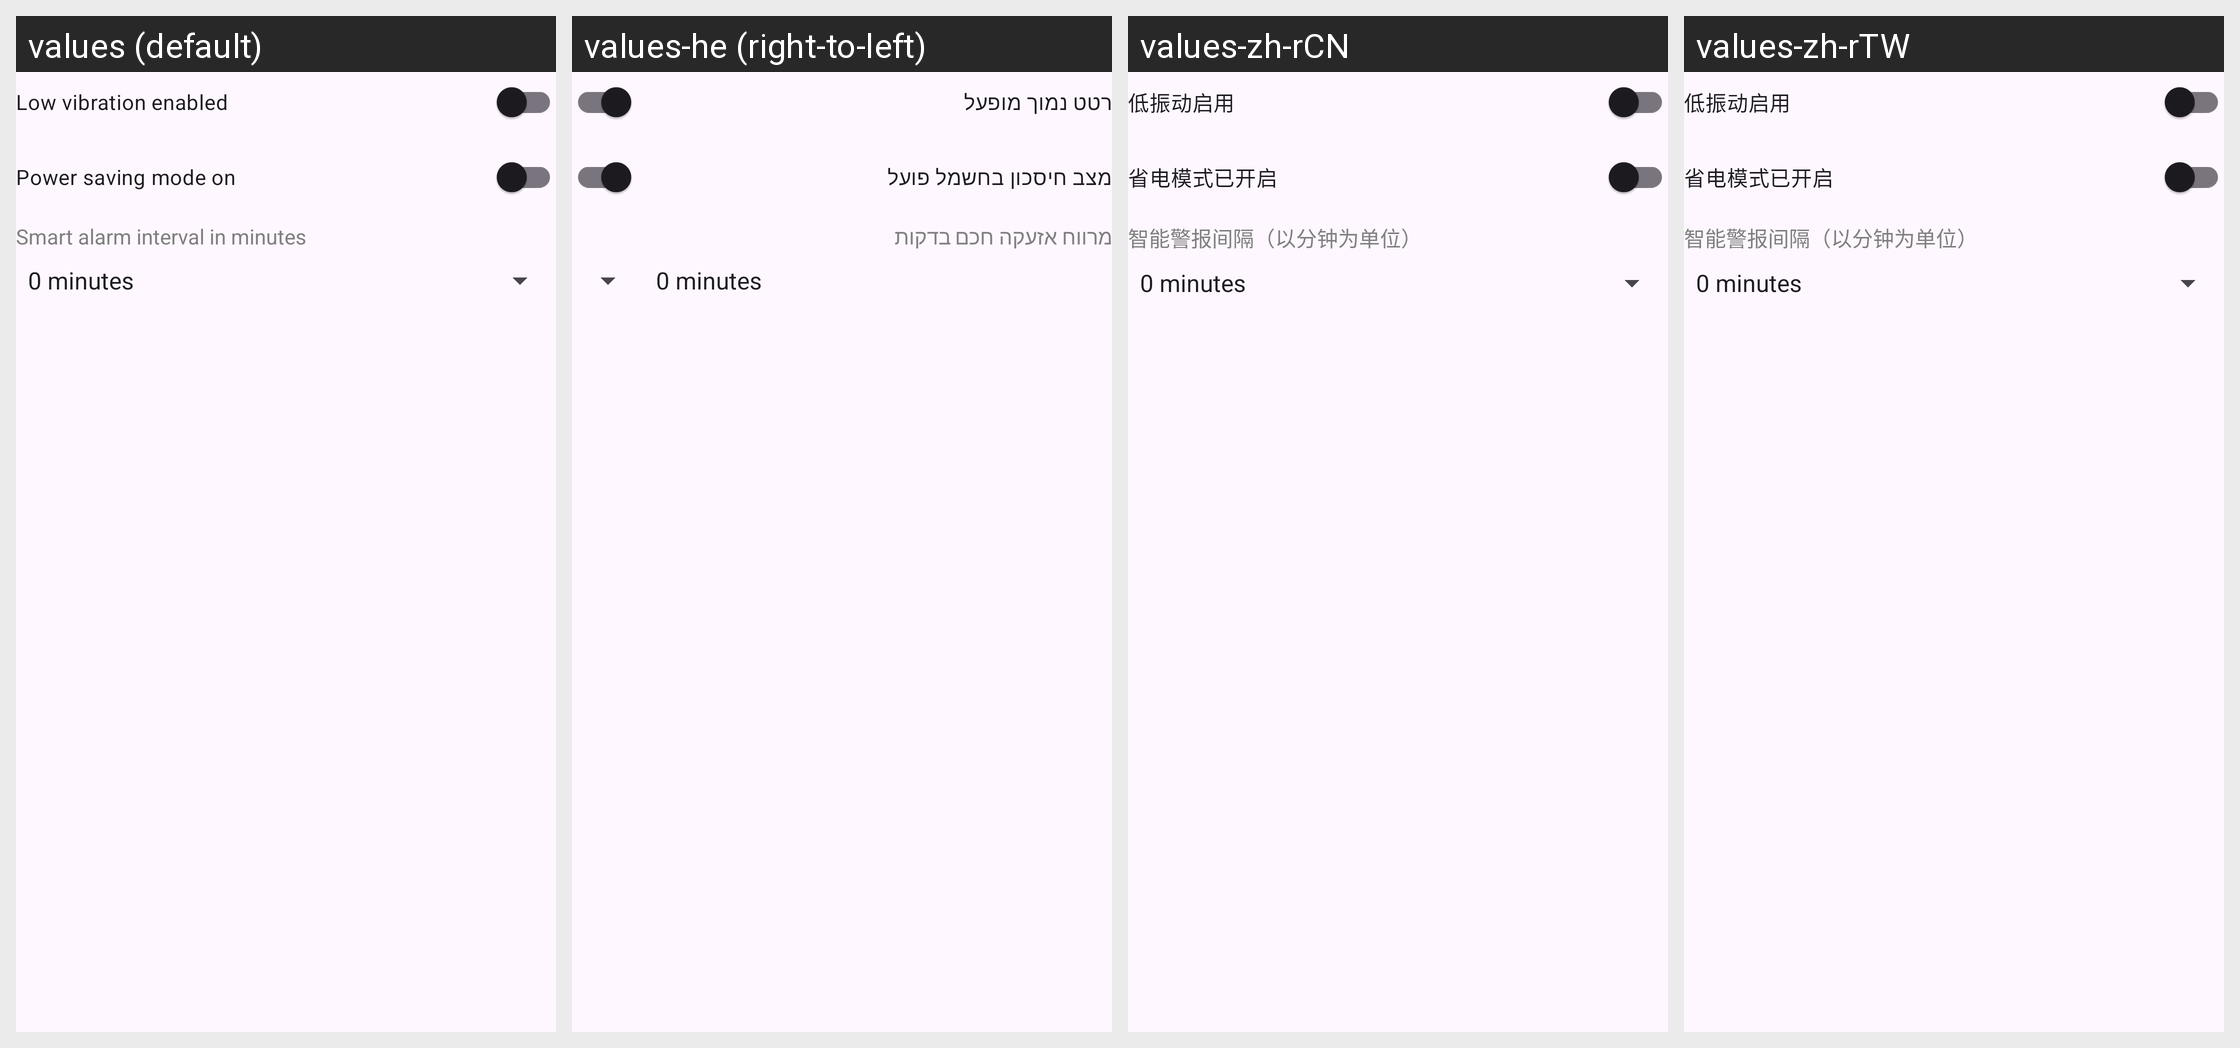

Translations of the strings shown on this Android screen, per locale in the grid:
Android screen res/layout/activity_sonyswr12_settings.xml rendered under 4 locales, left to right: values (default), values-he (right-to-left), values-zh-rCN, values-zh-rTW. Device: Nexus 5 (rendered at 1080×1920; each locale shown at half size, 540×960, under a caption strip naming it); theme GadgetbridgeTheme.
Other locales in the repository, not shown: values-ar, values-bg, values-ca, values-cs, values-de, values-el, values-en-rGB, values-es, values-et, values-fa, values-fi, values-fr, values-fr-rCA, values-gl, values-hi, values-hr, values-hu, values-id, values-it, values-ja, values-ka, values-ko, values-lt, values-lv, values-ml, values-my, values-nb-rNO, values-nl, values-pl, values-pt, values-pt-rBR, values-ro, values-ru, values-sk, values-sr, values-sv, values-th, values-tr, values-uk, values-vi.
Strings drawn on this screen, with the default value and each locale's value (text and hints the layout hard-codes, and strings that could not be matched under every locale, appear in the picture but are not listed):

sonyswr12_settings_low_vibration
  values: Low vibration enabled
  values-he: רטט נמוך מופעל
  values-zh-rCN: 低振动启用
  values-zh-rTW: 低振动启用

sonyswr12_settings_stamina
  values: Power saving mode on
  values-he: מצב חיסכון בחשמל פועל
  values-zh-rCN: 省电模式已开启
  values-zh-rTW: 省电模式已开启

sonyswr12_settings_alarm_interval
  values: Smart alarm interval in minutes
  values-he: מרווח אזעקה חכם בדקות
  values-zh-rCN: 智能警报间隔（以分钟为单位）
  values-zh-rTW: 智能警报间隔（以分钟为单位）
